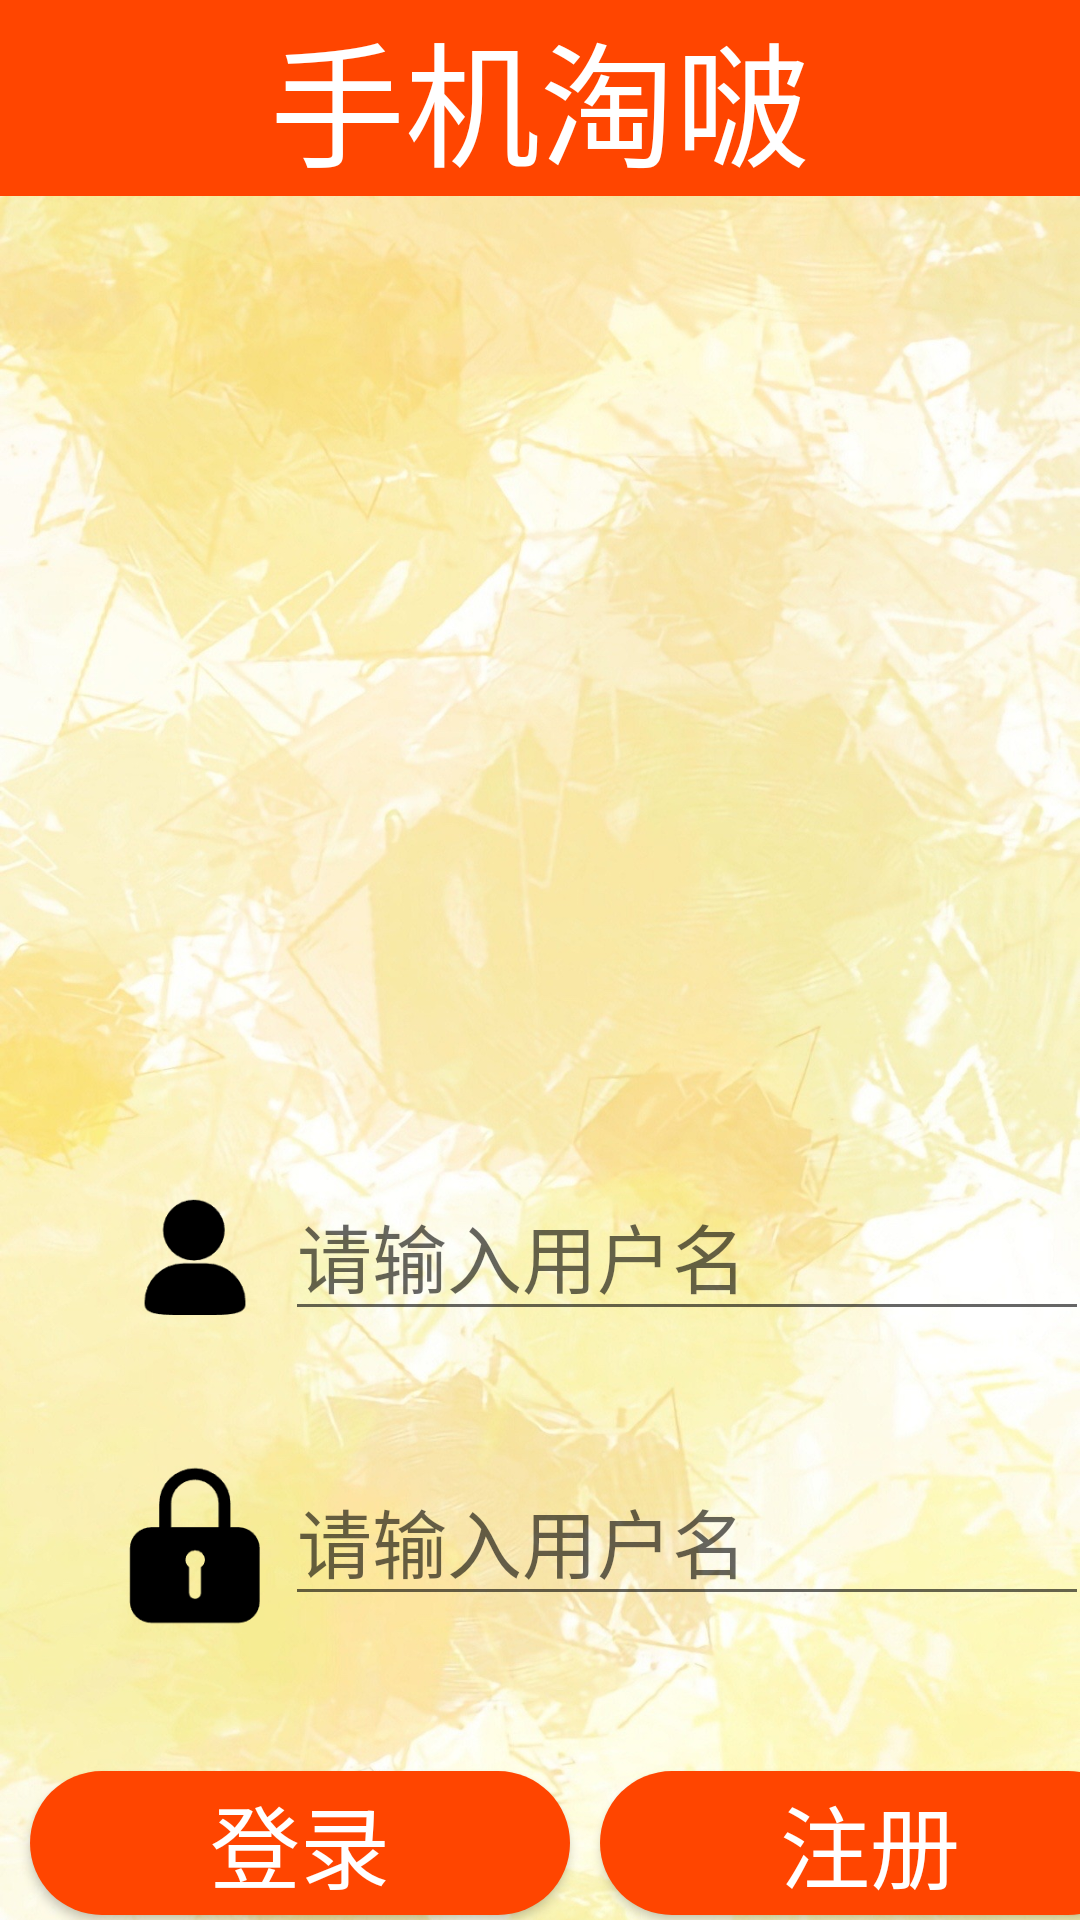

Write the Android layout XML for this screen, with the resource values it uses.
<!-- AndroidManifest.xml: application theme Theme.ShoppingCenter -->
<!-- res/layout/activity_main.xml -->
<?xml version="1.0" encoding="utf-8"?>
<LinearLayout xmlns:android="http://schemas.android.com/apk/res/android"
    xmlns:app="http://schemas.android.com/apk/res-auto"
    xmlns:tools="http://schemas.android.com/tools"
    android:layout_width="match_parent"
    android:layout_height="match_parent"
    android:orientation="vertical"
    android:background="@mipmap/background"
    tools:context=".MainActivity" >


    <TextView
        android:id="@+id/title"
        android:layout_width="match_parent"
        android:layout_height="wrap_content"
        android:text="手机淘啵"
        android:gravity="center"
        android:textColor="#ffffff"
        android:background="#FF4500"
        android:layout_gravity="center"
        android:textSize="45dp"/>

    <ImageView
        android:layout_width="250dp"
        android:layout_height="250dp"
        android:layout_gravity="center"
        android:layout_marginTop="40dp"
        android:src="@drawable/back" />

    <LinearLayout
        android:layout_width="match_parent"
        android:layout_height="match_parent"
        android:orientation="vertical">

        <LinearLayout
            android:layout_width="match_parent"
            android:layout_height="wrap_content"
            android:orientation="horizontal">

            <ImageView
                android:id="@+id/imageView2"
                android:layout_width="60dp"
                android:layout_height="60dp"
                android:layout_marginLeft="35dp"
                android:layout_marginTop="35dp"
                android:src="@drawable/user" />

            <EditText
                android:id="@+id/userName"
                android:layout_width="268dp"
                android:layout_height="wrap_content"
                android:layout_marginTop="35dp"
                android:hint="请输入用户名"
                android:inputType="textWebPassword"
                android:textColor="#2196F3"
                android:textSize="25sp" />

        </LinearLayout>

        <LinearLayout
            android:layout_width="match_parent"
            android:layout_height="wrap_content"
            android:orientation="horizontal">

            <ImageView
                android:id="@+id/imageView3"
                android:layout_width="60dp"
                android:layout_height="60dp"
                android:layout_marginLeft="35dp"
                android:layout_marginTop="35dp"
                android:src="@drawable/pwd" />

            <EditText
                android:id="@+id/password"
                android:layout_width="268dp"
                android:layout_height="wrap_content"
                android:layout_marginTop="35dp"
                android:hint="请输入用户名"
                android:inputType="textWebPassword"
                android:textColor="#2196F3"
                android:textSize="25sp" />

        </LinearLayout>

        <LinearLayout
            android:layout_width="match_parent"
            android:layout_height="match_parent"
            android:orientation="horizontal">

            <Button
                android:id="@+id/login"
                android:layout_width="180dp"
                android:layout_height="wrap_content"
                android:layout_marginTop="45dp"
                android:textSize="30dp"
                android:layout_marginRight="5dp"
                android:layout_marginLeft="10dp"
                android:textColor="#ffffff"
                android:background="@drawable/round_corner"
                android:text="登录" />

            <Button
                android:id="@+id/register"
                android:layout_width="180dp"
                android:layout_height="wrap_content"
                android:layout_marginLeft="5dp"
                android:layout_marginTop="45dp"
                android:textColor="#ffffff"
                android:layout_marginRight="10dp"
                android:background="@drawable/round_corner"
                android:text="注册"
                android:textSize="30dp" />
        </LinearLayout>

    </LinearLayout>



</LinearLayout>
<!-- resources referenced by this layout -->
<resources>
  <!-- drawable pwd: png bitmap (drawable, 2921 bytes) -->
  <!-- drawable round_corner (drawable) -->
  <?xml version="1.0" encoding="utf-8"?>
  <shape xmlns:android="http://schemas.android.com/apk/res/android"
      android:shape="rectangle">
      <corners android:radius="50dp" />
      <solid android:color="@color/orange" />
  
  </shape>
  <!-- drawable user: png bitmap (drawable, 2610 bytes) -->
  <!-- mipmap background: jpeg bitmap (mipmap-hdpi, 302687 bytes) -->
  <style name="Theme.ShoppingCenter" parent="Base.Theme.ShoppingCenter" />
  <color name="orange">#FF4500</color>
  <style name="Base.Theme.ShoppingCenter" parent="Theme.MaterialComponents.DayNight.NoActionBar.Bridge">
          
          
      </style>
</resources>
